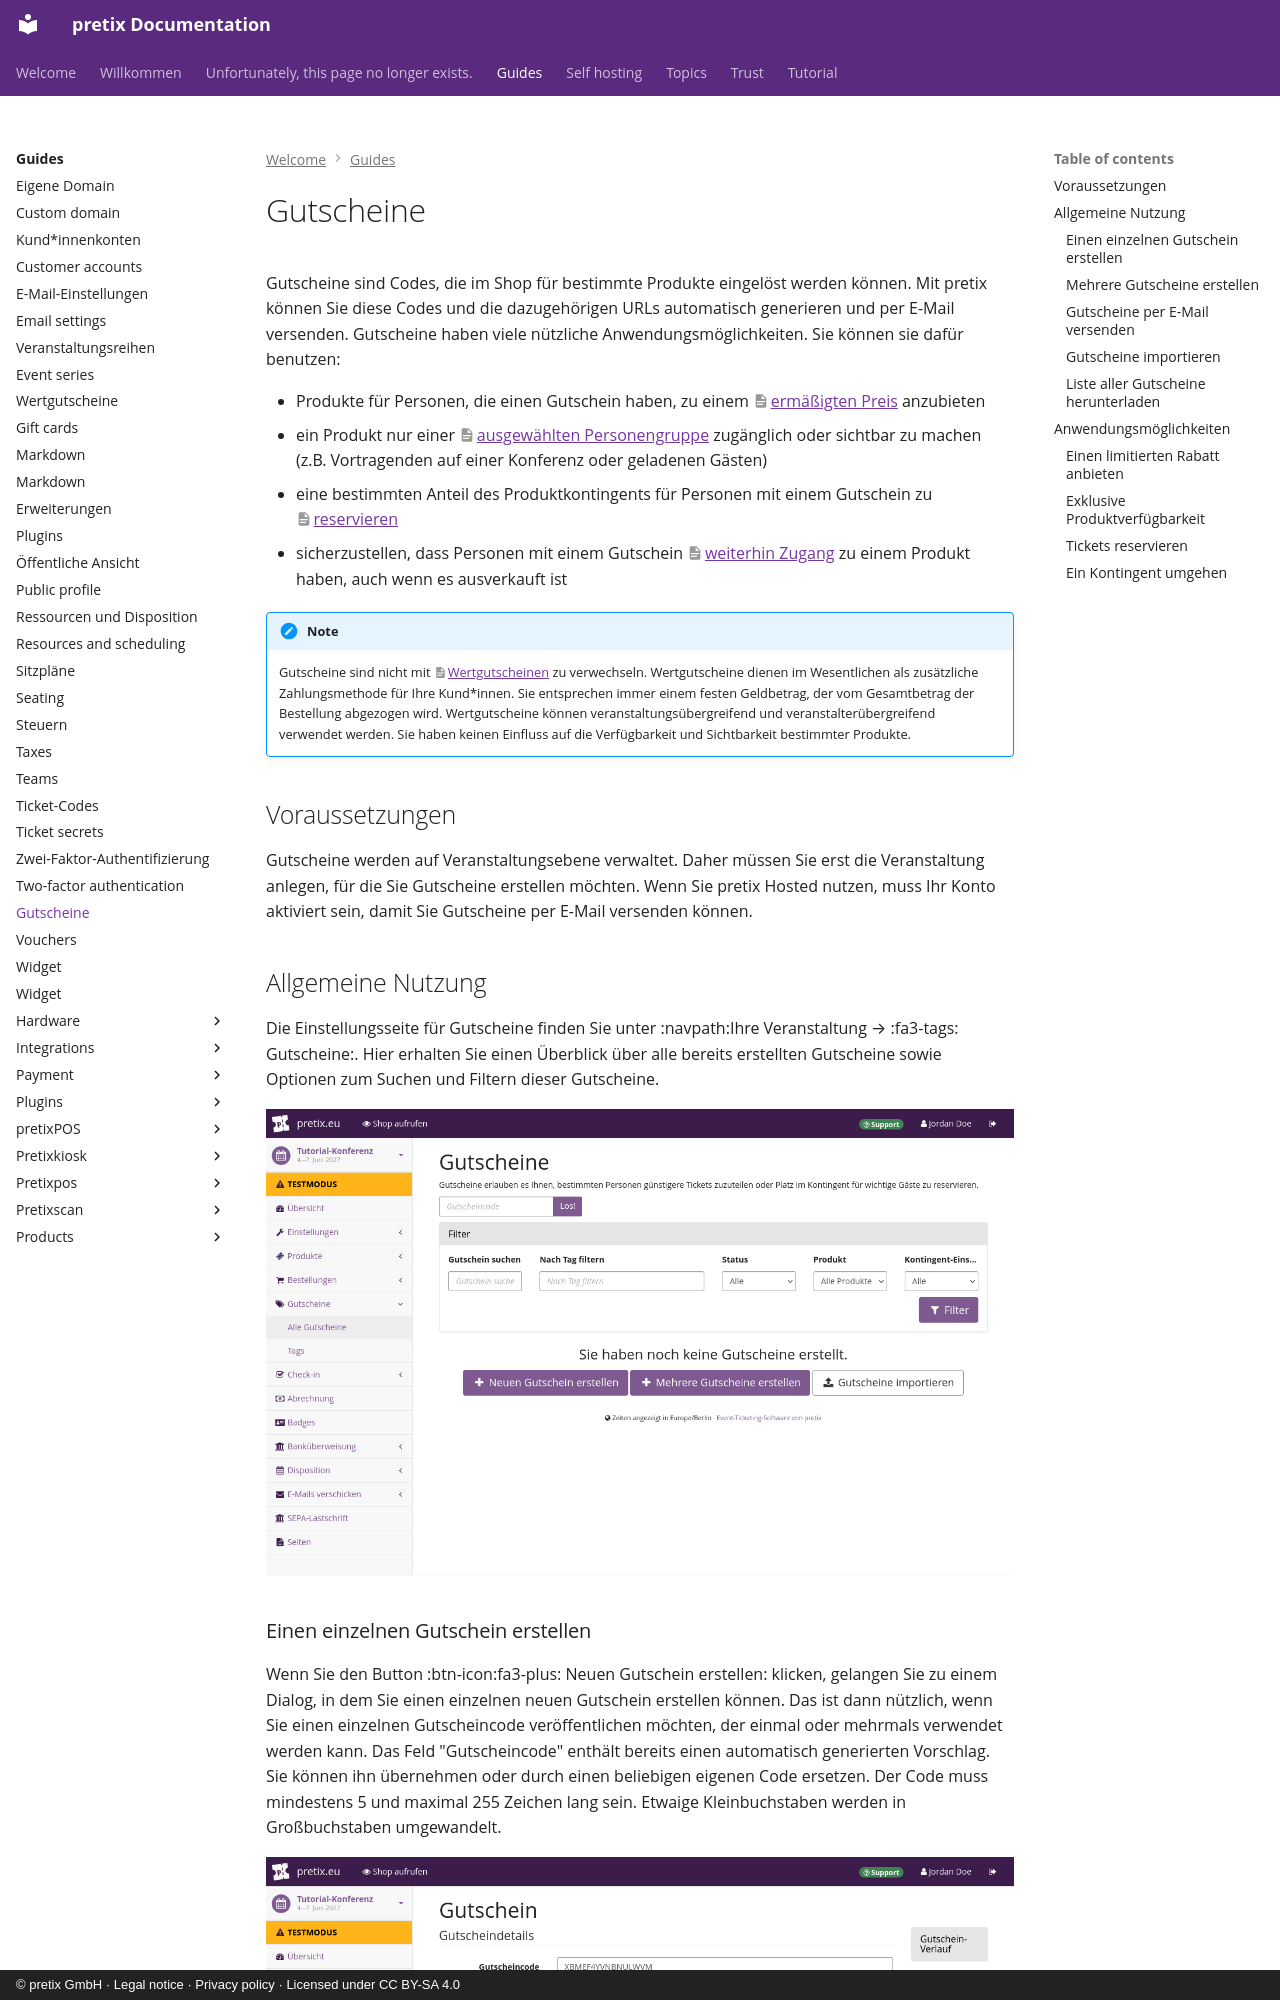

repository: pretix/pretix-docs · page: guides/vouchers.de/index.html · generator: mkdocs · copyright: © pretix GmbH · Legal notice · Privacy policy · Licensed under CC BY-SA 4.0

---
title: Gutscheine
---
# Gutscheine

Gutscheine sind Codes, die im Shop für bestimmte Produkte eingelöst werden können.
Mit pretix können Sie diese Codes und die dazugehörigen URLs automatisch generieren und per E-Mail versenden.
Gutscheine haben viele nützliche Anwendungsmöglichkeiten.
Sie können sie dafür benutzen:

- Produkte für Personen, die einen Gutschein haben, zu einem [ermäßigten Preis](#einen-limitierten-rabatt-anbieten) anzubieten
- ein Produkt nur einer [ausgewählten Personengruppe](#exklusive-produktverfugbarkeit) zugänglich oder sichtbar zu machen (z.B. Vortragenden auf einer Konferenz oder geladenen Gästen)
- eine bestimmten Anteil des Produktkontingents für Personen mit einem Gutschein zu [reservieren](#tickets-reservieren)
- sicherzustellen, dass Personen mit einem Gutschein [weiterhin Zugang](#ein-kontingent-umgehen) zu einem Produkt haben, auch wenn es ausverkauft ist

!!! Note
    Gutscheine sind nicht mit [Wertgutscheinen](gift-cards.md) zu verwechseln.
    Wertgutscheine dienen im Wesentlichen als zusätzliche Zahlungsmethode für Ihre Kund\*innen.
    Sie entsprechen immer einem festen Geldbetrag, der vom Gesamtbetrag der Bestellung abgezogen wird.
    Wertgutscheine können veranstaltungsübergreifend und veranstalterübergreifend verwendet werden.
    Sie haben keinen Einfluss auf die Verfügbarkeit und Sichtbarkeit bestimmter Produkte.

## Voraussetzungen

Gutscheine werden auf Veranstaltungsebene verwaltet.
Daher müssen Sie erst die Veranstaltung anlegen, für die Sie Gutscheine erstellen möchten.
Wenn Sie pretix Hosted nutzen, muss Ihr Konto aktiviert sein, damit Sie Gutscheine per E-Mail versenden können.

## Allgemeine Nutzung

Die Einstellungsseite für Gutscheine finden Sie unter :navpath:Ihre Veranstaltung → :fa3-tags: Gutscheine:.
Hier erhalten Sie einen Überblick über alle bereits erstellten Gutscheine sowie Optionen zum Suchen und Filtern dieser Gutscheine.

![Seite mit dem Titel "Gutscheine", die einen Überblick über alle bereits erstellten Gutscheine, Optionen zum Suchen und Filtern von Gutscheinen, sowie Buttons zum Erstellen oder Importieren von Gutscheinen zeigt.](../assets/screens/vouchers/vouchers-all.de.png)
